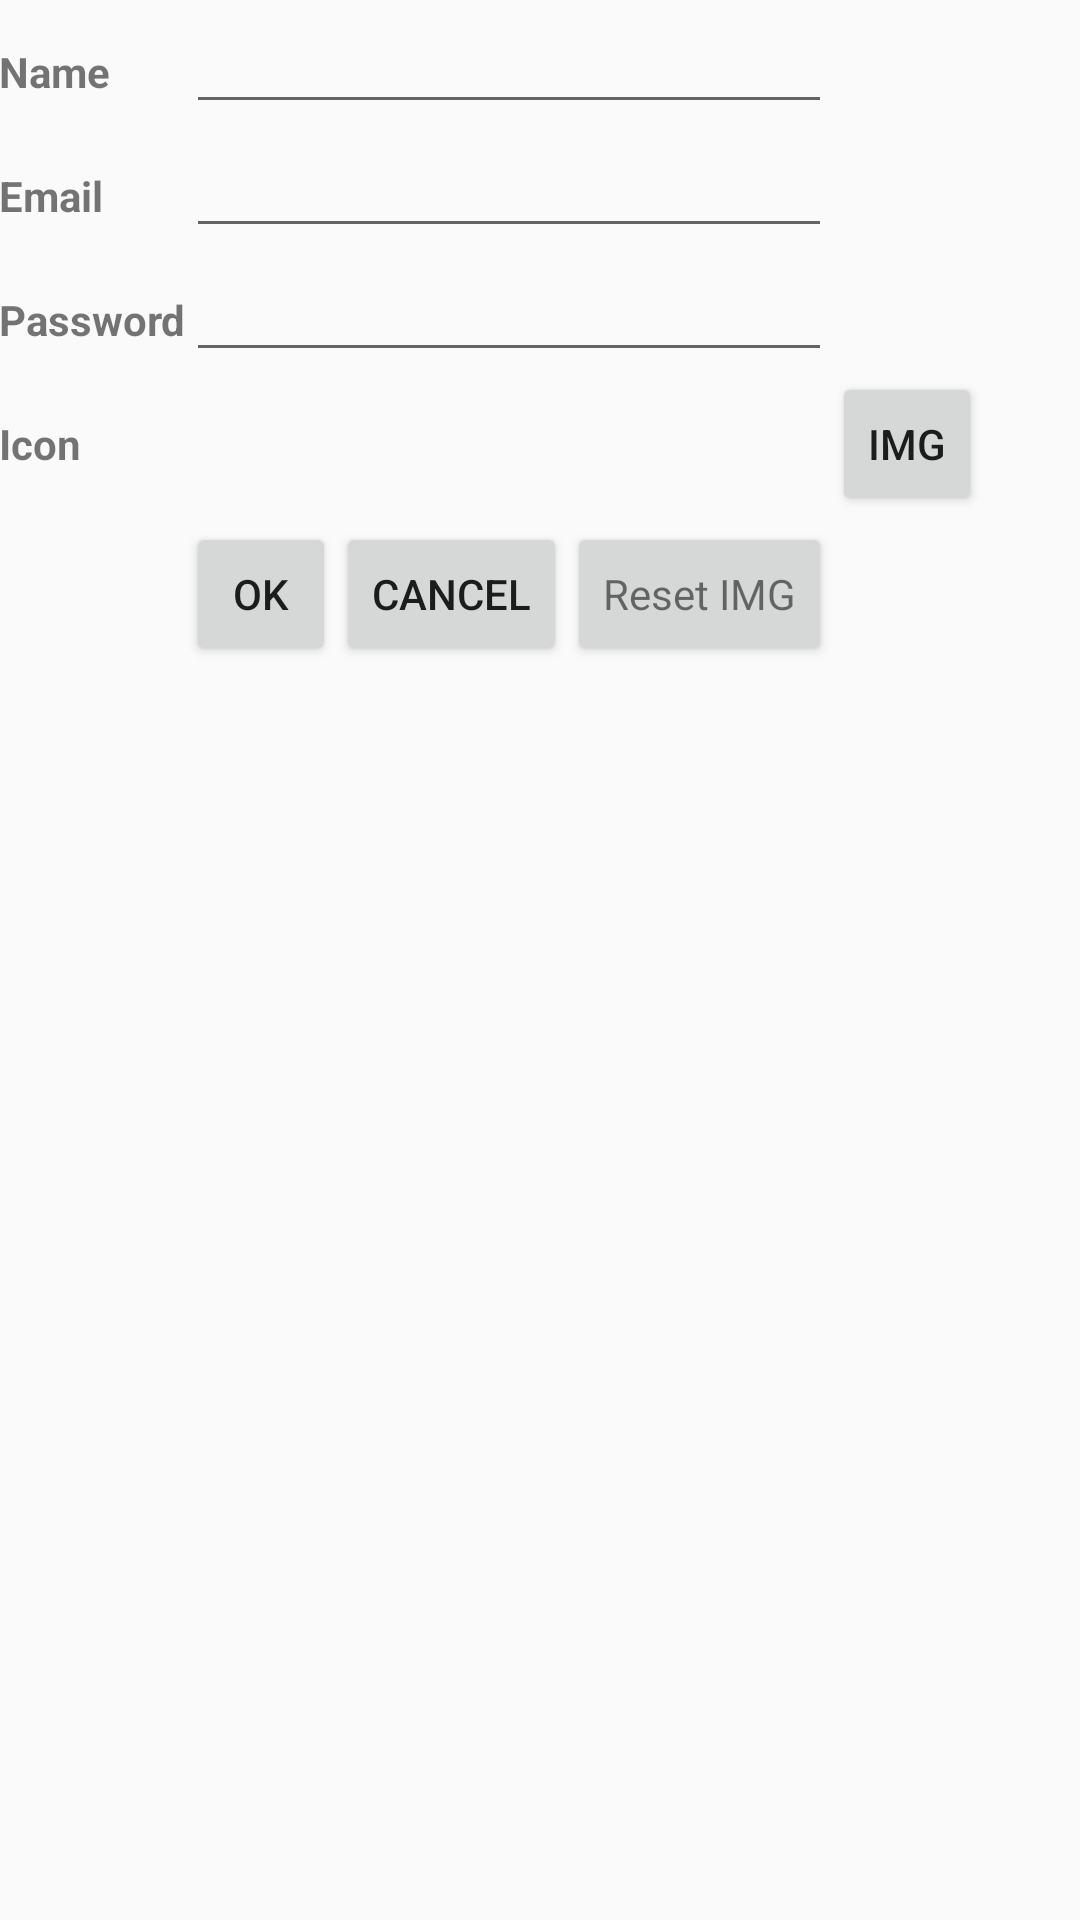

Here is an Android app screen rendered from its layout file. Give the layout XML and the strings, colors and styles it references.
<!-- AndroidManifest.xml: application theme AppTheme -->
<!-- res/layout/activity_setting_profile.xml -->
<?xml version="1.0" encoding="utf-8"?>
<TableLayout xmlns:android="http://schemas.android.com/apk/res/android"
    xmlns:app="http://schemas.android.com/apk/res-auto"
    xmlns:tools="http://schemas.android.com/tools"
    android:id="@+id/activity_setting_profile"
    android:layout_width="match_parent"
    android:layout_height="match_parent"
    android:orientation="horizontal"
    android:paddingBottom="@dimen/activity_vertical_margin"
    android:paddingLeft="@dimen/activity_horizontal_margin"
    android:paddingRight="@dimen/activity_horizontal_margin"
    android:paddingTop="@dimen/activity_vertical_margin"
    tools:context="com.in.den.android.notification.SettingProfileActivity">

    <TableRow
        android:layout_width="match_parent"
        android:layout_height="match_parent">

        <TextView
            android:id="@+id/textViewProfileName"
            android:layout_width="wrap_content"
            android:layout_height="wrap_content"
            android:text="Name"
            android:textStyle="normal|bold" />

        <EditText
            android:id="@+id/editTextName"
            android:layout_width="wrap_content"
            android:layout_height="wrap_content"
            android:ems="10"
            android:inputType="textPersonName"
            android:text="" />

    </TableRow>

    <TableRow
        android:layout_width="match_parent"
        android:layout_height="match_parent">

        <TextView
            android:id="@+id/textView1Email"
            android:layout_width="wrap_content"
            android:layout_height="wrap_content"
            android:text="Email"
            android:textStyle="normal|bold" />

        <EditText
            android:id="@+id/editTextEmail"
            android:layout_width="wrap_content"
            android:layout_height="wrap_content"
            android:ems="10"
            android:inputType="textEmailAddress" />

    </TableRow>

    <TableRow
        android:layout_width="match_parent"
        android:layout_height="match_parent">

        <TextView
            android:id="@+id/textViewLogin"
            android:layout_width="wrap_content"
            android:layout_height="wrap_content"
            android:text="Password"
            android:textStyle="normal|bold" />

        <EditText
            android:id="@+id/editTextPassword"
            android:layout_width="wrap_content"
            android:layout_height="wrap_content"
            android:ems="10"
            android:inputType="textPassword"
            android:text="" />

    </TableRow>

    <TableRow
        android:layout_width="match_parent"
        android:layout_height="match_parent"
        android:orientation="vertical">

        <TextView
            android:id="@+id/textView12"
            android:layout_width="wrap_content"
            android:layout_height="wrap_content"
            android:text="Icon"
            android:textStyle="normal|bold"/>

        <ImageView
            android:id="@+id/imageViewIcon"
            android:layout_width="50dp"
            android:layout_height="50dp"
            app:srcCompat="@drawable/neko_shiro" />

        <Button
            android:id="@+id/btnImg"
            style="@style/Widget.AppCompat.Button.Small"
            android:layout_width="wrap_content"
            android:layout_height="wrap_content"
            android:text="Img" />

    </TableRow>

    <TableRow>

        <TextView
            android:layout_width="wrap_content"
            android:layout_height="wrap_content"
            android:text="TextView"
            android:visibility="invisible" />

            <TableRow>

            <Button
                android:id="@+id/btnOk"
                style="@style/Widget.AppCompat.Button.Small"
                android:layout_width="50dp"
                android:layout_height="wrap_content"
                android:text="OK" />

            <Button
                android:id="@+id/btnCancel"
                style="@style/Widget.AppCompat.Button.Small"
                android:layout_width="wrap_content"
                android:layout_height="wrap_content"
                android:text="Cancel" />

                <Button
                    android:id="@+id/btnResetImg"
                    style="@style/Widget.AppCompat.Button.Small"
                    android:layout_width="wrap_content"
                    android:layout_height="wrap_content"
                    android:textAppearance="?android:textAppearanceSmall"
                    android:text="Reset IMG" />
            </TableRow>

    </TableRow>

</TableLayout>
<!-- resources referenced by this layout -->
<resources>
  <!-- drawable neko_shiro: jpg bitmap (drawable, 1421 bytes) -->
  <style name="AppTheme" parent="Theme.AppCompat.Light.DarkActionBar">
          
          <item name="colorPrimary">@color/colorPrimary</item>
          <item name="colorPrimaryDark">@color/colorPrimaryDark</item>
          <item name="colorAccent">@color/colorAccent</item>
      </style>
  <color name="colorPrimary">#3AABD2</color>
  <color name="colorPrimaryDark">#3789A6</color>
  <color name="colorAccent">#FF4081</color>
</resources>
